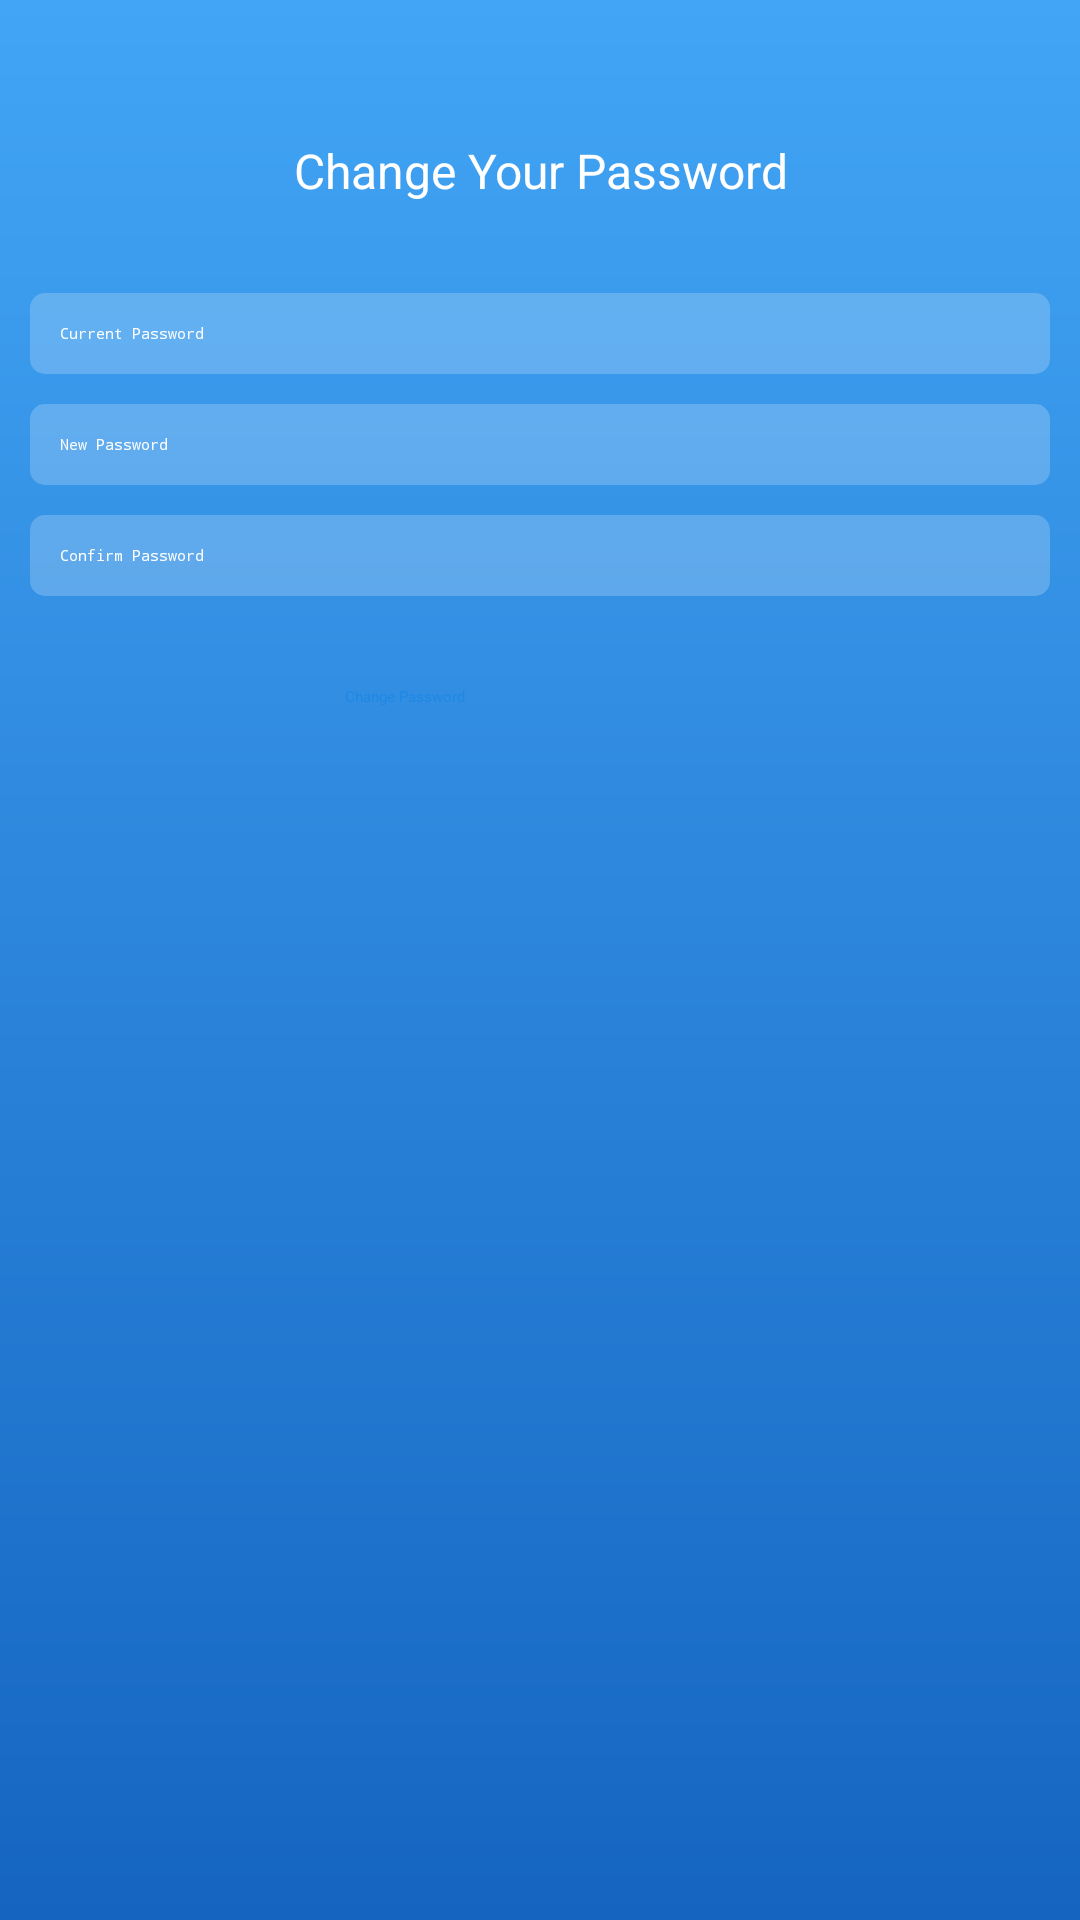

Produce the Android XML layout that renders to this screen, including the resource entries it uses.
<!-- AndroidManifest.xml: application theme AppTheme.NoActionBar -->
<!-- res/layout/content_change_password.xml -->
<?xml version="1.0" encoding="utf-8"?>
<LinearLayout xmlns:android="http://schemas.android.com/apk/res/android"
    xmlns:app="http://schemas.android.com/apk/res-auto"
    xmlns:tools="http://schemas.android.com/tools"
    android:layout_width="match_parent"
    android:layout_height="match_parent"
    android:orientation="vertical"
    android:background="@drawable/primary_gradient"
    android:paddingBottom="@dimen/activity_vertical_margin"
    android:paddingTop="@dimen/activity_vertical_margin"
    android:paddingLeft="@dimen/activity_horizontal_margin"
    android:paddingRight="@dimen/activity_horizontal_margin"
    app:layout_behavior="@string/appbar_scrolling_view_behavior"
    tools:context=".activities.ChangePasswordActivity"
    tools:showIn="@layout/activity_change_password">

    <TextView
        android:id="@+id/text_retrieve_label"
        android:textSize="16sp"
        android:gravity="center_horizontal"
        android:text="Change Your Password"
        android:textColor="@color/white"
        android:layout_marginTop="30dp"
        android:layout_width="match_parent"
        android:layout_height="wrap_content" />


    <EditText
        android:id="@+id/edit_current_password"
        android:layout_marginTop="30dp"
        android:hint="Current Password"
        android:textColor="@color/white"
        android:textColorHint="@color/white"
        android:background="@drawable/primary_transparent_round_background"
        android:gravity="center_vertical"
        android:inputType="textPassword"
        android:imeOptions="actionNext"
        android:theme="@style/MySelectViewTheme"
        android:paddingBottom="@dimen/edit_text_vertical_padding"
        android:paddingTop="@dimen/edit_text_vertical_padding"
        android:paddingLeft="@dimen/edit_text_horizontal_padding"
        android:paddingRight="@dimen/edit_text_horizontal_padding"
        android:layout_width="match_parent"
        android:layout_height="wrap_content" />

    <EditText
        android:id="@+id/edit_new_password"
        android:layout_marginTop="10dp"
        android:hint="New Password"
        android:textColor="@color/white"
        android:textColorHint="@color/white"
        android:background="@drawable/primary_transparent_round_background"
        android:gravity="center_vertical"
        android:inputType="textPassword"
        android:imeOptions="actionNext"
        android:theme="@style/MySelectViewTheme"
        android:paddingBottom="@dimen/edit_text_vertical_padding"
        android:paddingTop="@dimen/edit_text_vertical_padding"
        android:paddingLeft="@dimen/edit_text_horizontal_padding"
        android:paddingRight="@dimen/edit_text_horizontal_padding"
        android:layout_width="match_parent"
        android:layout_height="wrap_content" />

    <EditText
        android:id="@+id/edit_conf_new_password"
        android:layout_marginTop="10dp"
        android:hint="Confirm Password"
        android:textColor="@color/white"
        android:textColorHint="@color/white"
        android:background="@drawable/primary_transparent_round_background"
        android:gravity="center_vertical"
        android:inputType="textPassword"
        android:imeOptions="actionDone"
        android:theme="@style/MySelectViewTheme"
        android:paddingBottom="@dimen/edit_text_vertical_padding"
        android:paddingTop="@dimen/edit_text_vertical_padding"
        android:paddingLeft="@dimen/edit_text_horizontal_padding"
        android:paddingRight="@dimen/edit_text_horizontal_padding"
        android:layout_width="match_parent"
        android:layout_height="wrap_content" />

    <Button
        android:id="@+id/btn_change_password"
        android:text="Change Password"
        android:layout_marginTop="30dp"
        android:textColor="@color/colorPrimary"
        android:layout_gravity="center_horizontal"
        android:paddingLeft="10dp"
        android:paddingRight="10dp"
        android:background="@drawable/white_solid_small_round_background"
        android:layout_width="@dimen/small_view_width"
        android:layout_height="wrap_content" />

</LinearLayout>
<!-- res/layout/activity_change_password.xml (included above) -->
<?xml version="1.0" encoding="utf-8"?>
<android.support.design.widget.CoordinatorLayout xmlns:android="http://schemas.android.com/apk/res/android"
    xmlns:app="http://schemas.android.com/apk/res-auto"
    xmlns:tools="http://schemas.android.com/tools"
    android:layout_width="match_parent"
    android:layout_height="match_parent"
    tools:context=".activities.ChangePasswordActivity">

    <android.support.design.widget.AppBarLayout
        android:layout_width="match_parent"
        android:layout_height="wrap_content"
        android:theme="@style/AppTheme.NoActionBar.AppBarOverlay">

        <android.support.v7.widget.Toolbar
            android:id="@+id/toolbar"
            android:layout_width="match_parent"
            android:layout_height="?attr/actionBarSize"
            android:background="?attr/colorPrimary"
            app:popupTheme="@style/AppTheme.NoActionBar.PopupOverlay" />

    </android.support.design.widget.AppBarLayout>

    <include layout="@layout/content_change_password" />


</android.support.design.widget.CoordinatorLayout>
<!-- resources referenced by this layout -->
<resources>
  <color name="colorPrimary">@color/blue600</color>
  <color name="white">#ffffff</color>
  <dimen name="activity_horizontal_margin">10dp</dimen>
  <dimen name="activity_vertical_margin">16dp</dimen>
  <dimen name="edit_text_horizontal_padding">10dp</dimen>
  <dimen name="edit_text_vertical_padding">10dp</dimen>
  <dimen name="small_view_width">150dp</dimen>
  <!-- drawable primary_gradient (drawable) -->
  <?xml version="1.0" encoding="utf-8"?>
  <shape xmlns:android="http://schemas.android.com/apk/res/android"
      android:shape="rectangle">
      <gradient
          android:startColor="@color/colorPrimary400"
          android:endColor="@color/colorPrimary800"
          android:angle="270"/>
  </shape>
  <!-- drawable primary_transparent_round_background (drawable) -->
  <?xml version="1.0" encoding="utf-8"?>
  <shape
      xmlns:android="http://schemas.android.com/apk/res/android"
      android:id="@+id/solid_shape">
      <solid android:color="@color/primary_transparent"/>
      <corners android:radius="5dp"/>
  </shape>
  <color name="blue600">#1e88e5</color>
  <color name="colorPrimary400">@color/blue400</color>
  <color name="colorPrimary800">@color/blue800</color>
  <color name="primary_transparent">#3ce3f2fd</color>
  <color name="blue400">#42a5f5</color>
  <color name="blue800">#1565c0</color>
</resources>
